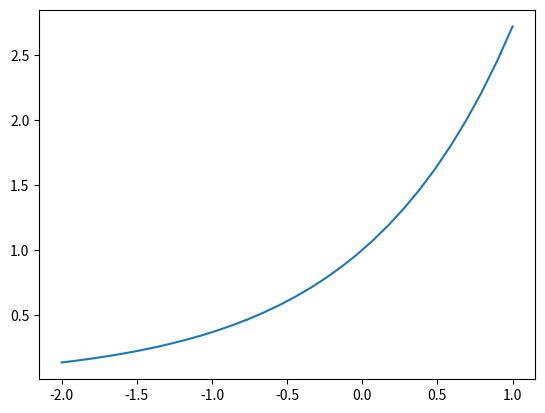

Write Python code to recreate this figure.
# -*- coding: utf-8 -*-
"""
Spyder Editor

This is a temporary script file.
"""

import numpy as np
import matplotlib.pyplot as plt

def fact(n):
    output = 1
    for term in range(1, n+1):
        output *= term
    return output

def exptaylor(n,x):
    output = 0
    for term in range(0,n+1):
        output += 1/fact(term)*x**term
    return output

def betterexp(n,x):
    output = 1
    term = 1
    for i in range(1,n+1):
        term *= x/i
        output += term
    return output

xinput = np.linspace(-2,1,30)
youtput = betterexp(50,xinput)

plt.plot(xinput,youtput)

